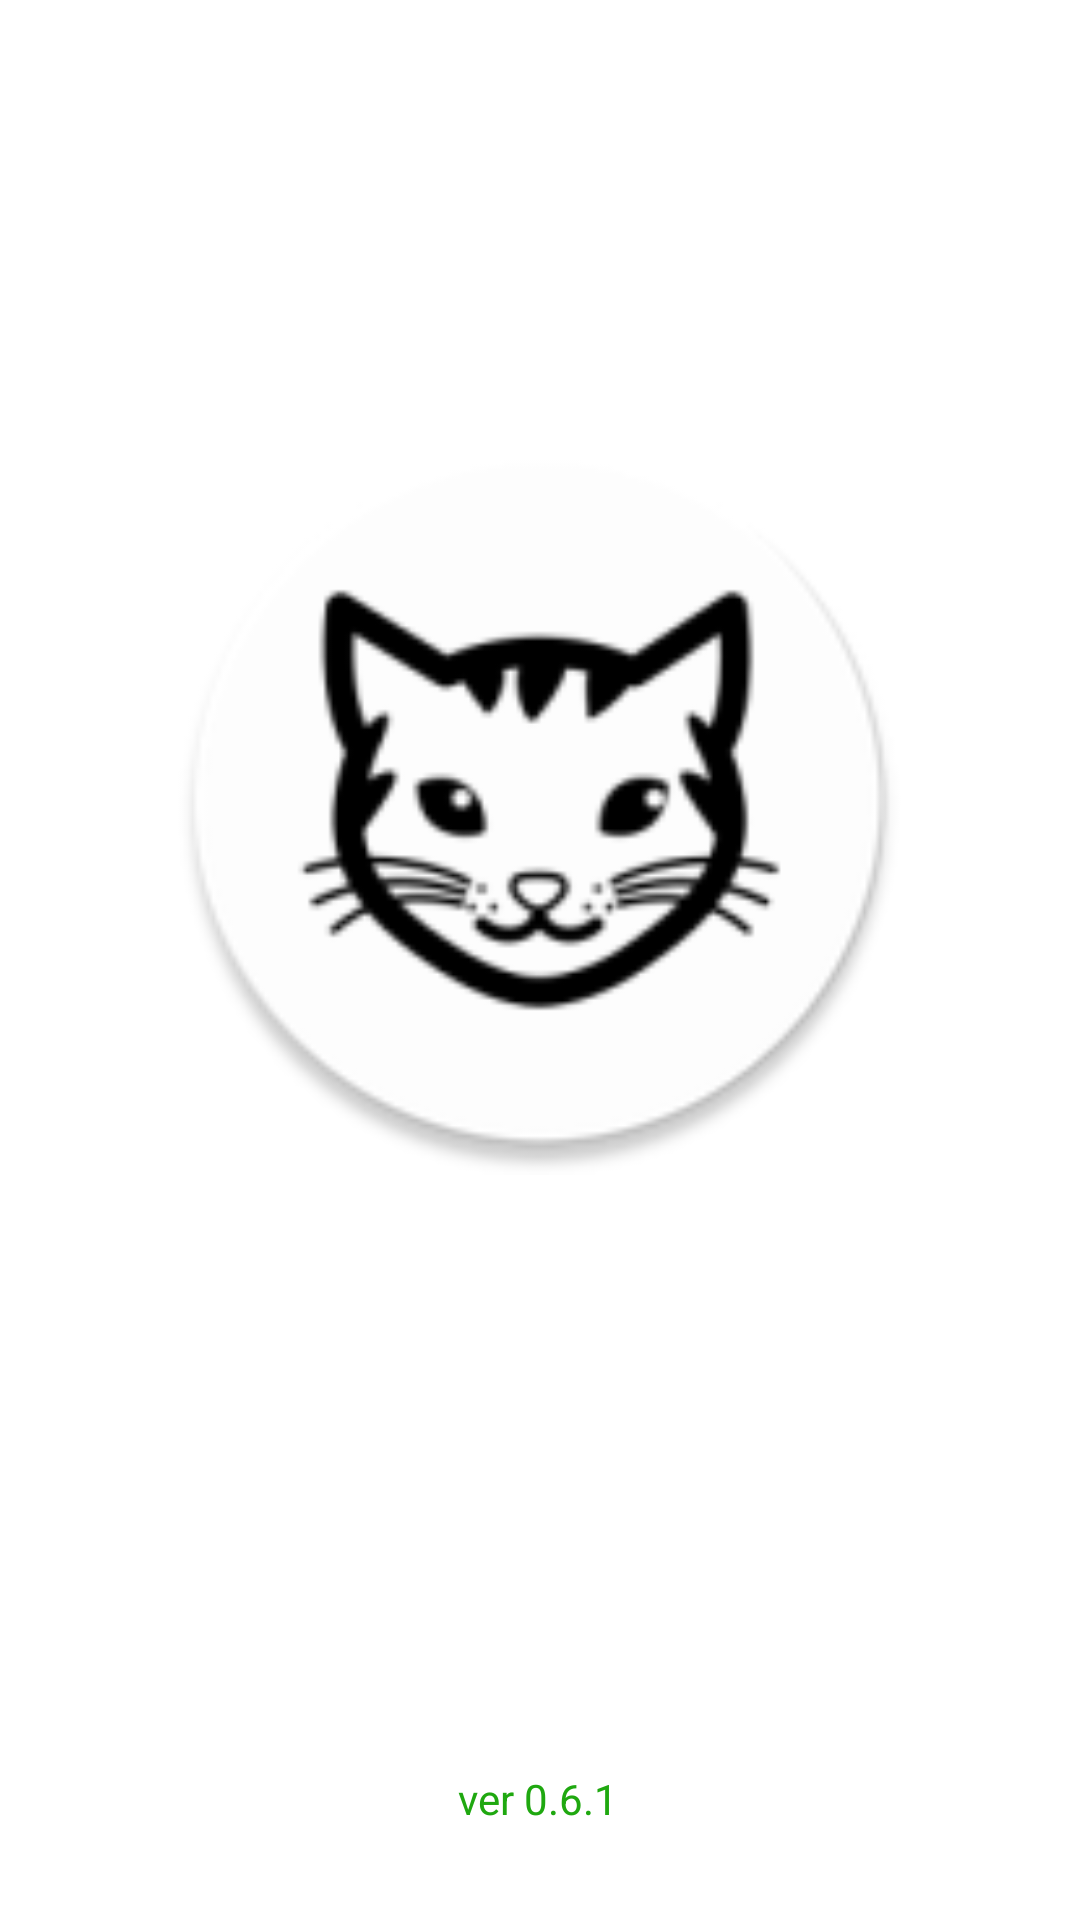

Write the Android layout XML for this screen, with the resource values it uses.
<!-- AndroidManifest.xml: application theme Theme.RealTimeChat -->
<!-- res/layout/activity_start.xml -->
<?xml version="1.0" encoding="utf-8"?>
<androidx.constraintlayout.widget.ConstraintLayout xmlns:android="http://schemas.android.com/apk/res/android"
    xmlns:app="http://schemas.android.com/apk/res-auto"
    xmlns:tools="http://schemas.android.com/tools"
    android:layout_width="match_parent"
    android:layout_height="match_parent"
    android:fitsSystemWindows="true"
    tools:context=".screens.screenStart.StartActivity">

    <TextView
        android:id="@+id/versionTextView"
        android:layout_width="wrap_content"
        android:layout_height="wrap_content"
        android:text="@string/version"
        android:textColor="#1FA810"
        app:layout_constraintBottom_toBottomOf="parent"
        app:layout_constraintEnd_toEndOf="parent"
        app:layout_constraintHorizontal_bias="0.498"
        app:layout_constraintStart_toStartOf="parent"
        app:layout_constraintTop_toTopOf="parent"
        app:layout_constraintVertical_bias="0.95" />

    <ImageView
        android:id="@+id/imageView"
        android:layout_width="250dp"
        android:layout_height="250dp"
        android:contentDescription="@string/desc_logo"
        app:layout_constraintBottom_toBottomOf="parent"
        app:layout_constraintEnd_toEndOf="parent"
        app:layout_constraintHorizontal_bias="0.498"
        app:layout_constraintStart_toStartOf="parent"
        app:layout_constraintTop_toTopOf="parent"
        app:layout_constraintVertical_bias="0.363"
        app:srcCompat="@mipmap/ic_launcher_icon_round" />

    <TextView
        android:id="@+id/textViewHint"
        android:layout_width="wrap_content"
        android:layout_height="wrap_content"
        android:layout_margin="10dp"
        android:fontFamily="@font/tahoma"
        android:maxWidth="350dp"
        android:textAlignment="center"
        android:textSize="16sp"
        app:layout_constraintBottom_toTopOf="@+id/versionTextView"
        app:layout_constraintEnd_toEndOf="parent"
        app:layout_constraintStart_toStartOf="parent"
        app:layout_constraintTop_toBottomOf="@+id/imageView" />

</androidx.constraintlayout.widget.ConstraintLayout>
<!-- resources referenced by this layout -->
<resources>
  <!-- mipmap ic_launcher_icon_round: png bitmap (mipmap-hdpi, 4714 bytes) -->
  <string name="desc_logo">logo</string>
  <string name="version">ver 0.6.1</string>
  <style name="Theme.RealTimeChat" parent="Theme.MaterialComponents.DayNight.NoActionBar">
          
          <item name="colorPrimary">@color/purple_500</item>
          <item name="colorPrimaryVariant">@color/purple_700</item>
          <item name="colorOnPrimary">@color/white</item>
          
          <item name="colorSecondary">#1FD60B</item>
          <item name="colorSecondaryVariant">@color/teal_700</item>
          <item name="colorOnSecondary">@color/black</item>
          
          <item name="android:statusBarColor" tools:targetApi="l">@color/white</item>
  
          
          <item name="android:windowLightStatusBar" tools:targetApi="m">true</item>
      </style>
  <color name="purple_500">#FF6200EE</color>
  <color name="purple_700">#FF3700B3</color>
  <color name="white">#FFFFFFFF</color>
  <color name="teal_700">#FF018786</color>
  <color name="black">#FF000000</color>
</resources>
